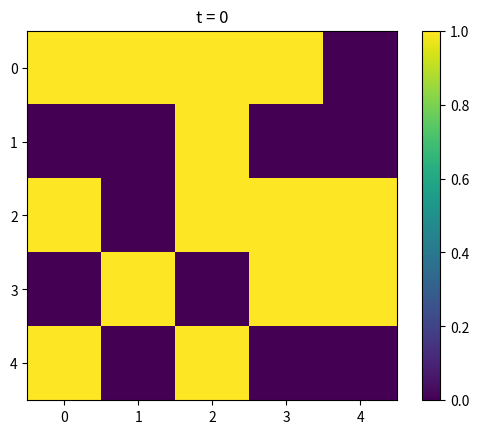

Write the Python code that produced this figure.
import math
import numpy as np

a = 5
b = 5
N_ts = 100

def conway(board):
    newboard = np.zeros_like(board)

    for i in range(a):
        for j in range(b):
            s = board[(i-1)%a,j] + board[(i+1)%a,j] + board[i,(j-1)%b] + board[i,(j+1)%b]


            if s < 2 or s > 3:
                newboard[i,j] = 0
            else:
                newboard[i,j] = 1

    return newboard

board = np.zeros((a,a, N_ts), dtype=np.byte)

board[:,:,0] = np.random.randint(0,2,(a,a))

for i in range(N_ts-1):
    board[:,:,i+1] = conway(board[:,:,i])



np.save("patterns\\conway\\game.npy", board)


import matplotlib.pyplot as plt
from matplotlib.animation import FuncAnimation


# Create figure and axis
fig, ax = plt.subplots()

# Initial frame
im = ax.imshow(board[:, :, 0], cmap="viridis", vmin=0, vmax=1)
ax.set_title("t = 0")
plt.colorbar(im, ax=ax)

def update(t):
    """Update function for animation."""
    im.set_data(board[:, :, t])
    ax.set_title(f"t = {t}")
    return im,

# Create animation
ani = FuncAnimation(
    fig,
    update,
    frames=N_ts,
    interval=100,   # milliseconds between frames
    blit=True
)

plt.show()




